Run: headless pygame with SDL's dummy video driver; simulated clock (each Clock.tick advances the game by its frame time, no real sleeping); random seed 0; keys injected as events and as key.get_pressed() state; no mouse input; restart key SPACE tapped at the start of phases 3 and 4.
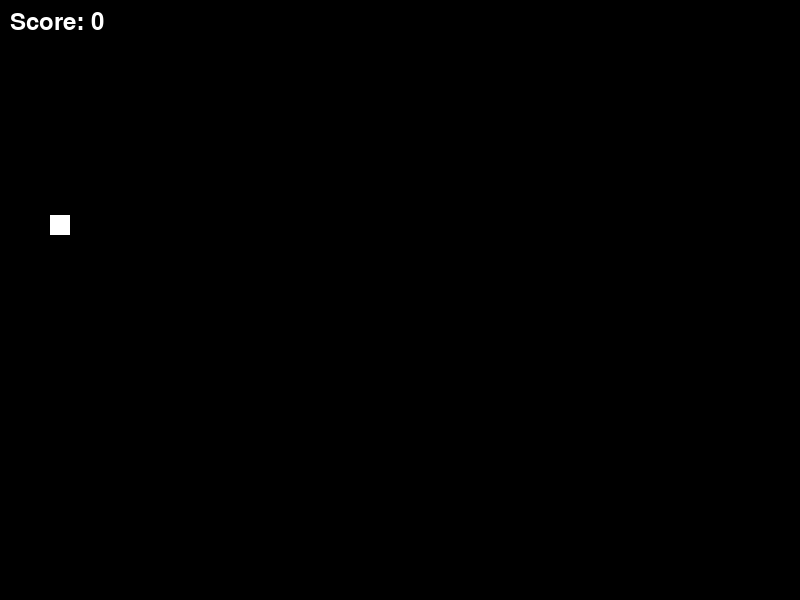
Frame 1 of 4 · flips 1–60 · no input
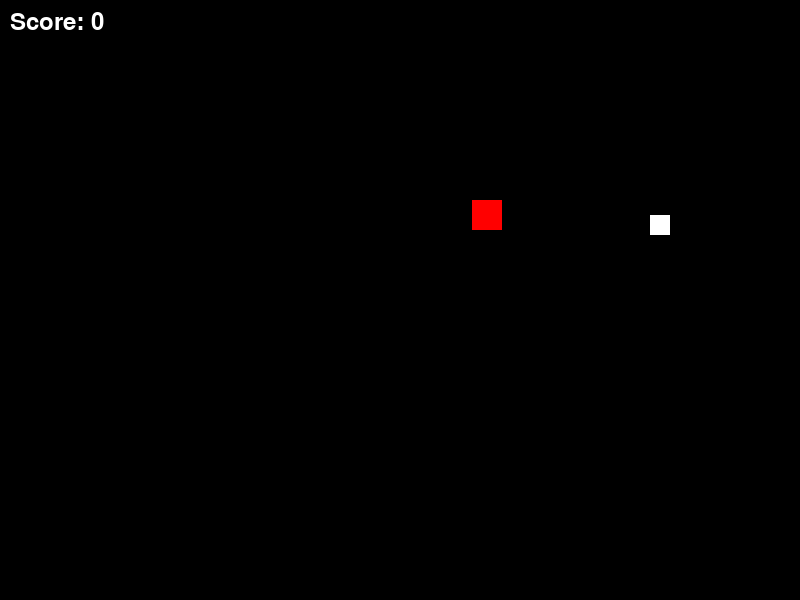
Frame 2 of 4 · flips 61–180 · tapped SPACE, RETURN · held RIGHT (→), D
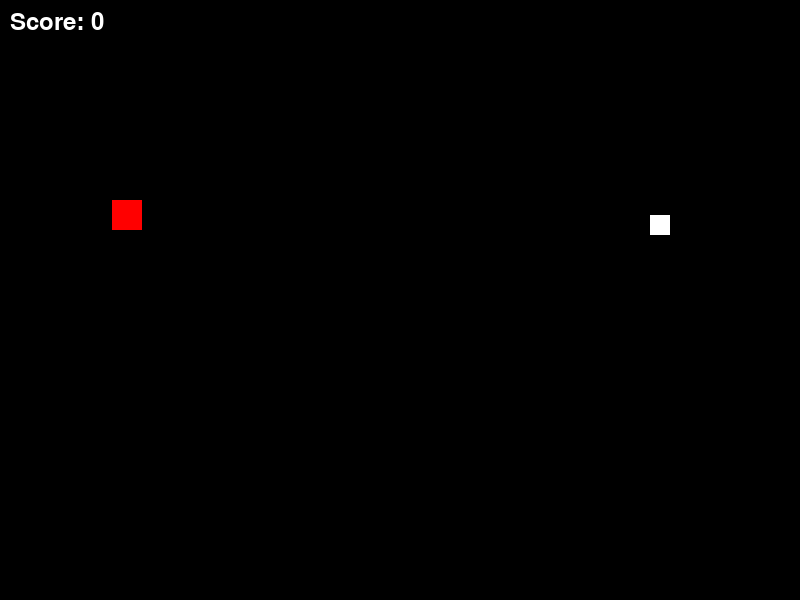
Frame 3 of 4 · flips 181–300 · tapped SPACE · held DOWN (↓), S
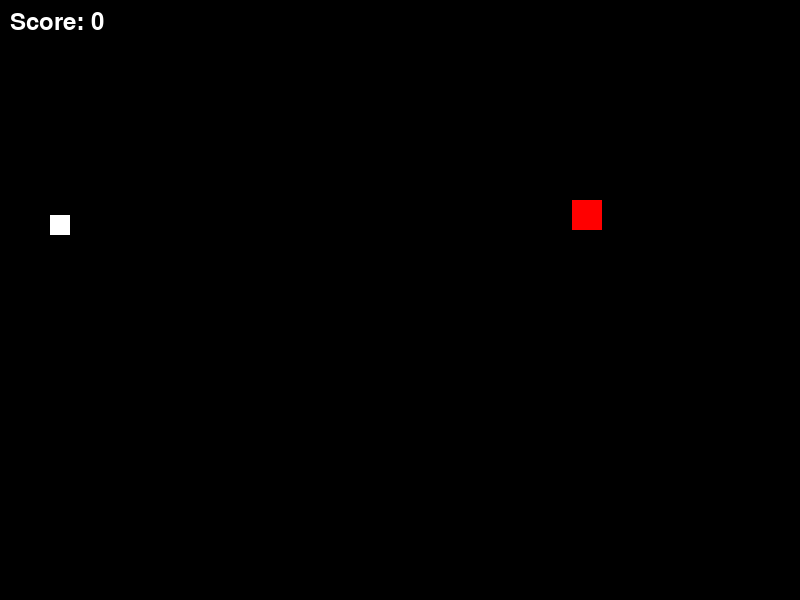
Frame 4 of 4 · flips 301–420 · tapped SPACE · held LEFT (←), A, UP (↑), W

The pygame program that drew these frames:

import pygame
import random

# --- Constants ---
SCREEN_WIDTH = 800
SCREEN_HEIGHT = 600
TARGET_HEIGHT = 200
TARGET_SIZE = 30
TARGET_SPEED = 3
BULLET_SPEED = 10
NUM_TARGETS = 10
TARGET_SPAWN_DELAY = 1000  # in milliseconds
PLAYER_SPEED = 5
TARGET_SPACING = 20  # Spacing between targets
PLAYER_HEIGHT = TARGET_HEIGHT + TARGET_SIZE // 2  # player height aligned with targets

# Colors
BLACK = (0, 0, 0)
WHITE = (255, 255, 255)
RED = (255, 0, 0)


class Target:
    def __init__(self, x):
        self.x = x
        self.y = TARGET_HEIGHT
        self.width = TARGET_SIZE
        self.height = TARGET_SIZE
        self.speed = TARGET_SPEED

    def update(self):
        self.x -= self.speed
        if self.x < -self.width:
            return False  # Target is offscreen
        return True  # Target is still onscreen

    def draw(self, screen):
        pygame.draw.rect(screen, RED, (self.x, self.y, self.width, self.height))

    def is_hit(self, x, y):
        return (self.x <= x <= self.x + self.width and
                self.y <= y <= self.y + self.height)


class Bullet:
    def __init__(self, x, y):
        self.x = x
        self.y = y
        self.speed = BULLET_SPEED

    def update(self):
        self.y -= self.speed  # Now moves upwards
        if self.y < 0:
            return False  # Bullet is offscreen
        return True

    def draw(self, screen):
        pygame.draw.circle(screen, WHITE, (self.x, self.y), 3)


class Player:
    def __init__(self):
        self.x = 50
        self.y = PLAYER_HEIGHT  # Aligned with targets
        self.width = 20
        self.height = 20
        self.speed = PLAYER_SPEED

    def update(self, keys):
        if keys[pygame.K_a] and self.x > 0:
            self.x -= self.speed
        if keys[pygame.K_d] and self.x < SCREEN_WIDTH - self.width:
            self.x += self.speed

    def draw(self, screen):
        pygame.draw.rect(screen, WHITE, (self.x, self.y, self.width, self.height))


def main():
    pygame.init()
    screen = pygame.display.set_mode((SCREEN_WIDTH, SCREEN_HEIGHT))
    pygame.display.set_caption("Shooting Range")
    clock = pygame.time.Clock()

    targets = []
    bullets = []
    player = Player()
    score = 0
    game_over = False
    last_target_spawn = pygame.time.get_ticks()

    running = True
    while running:
        for event in pygame.event.get():
            if event.type == pygame.QUIT:
                running = False
            if event.type == pygame.KEYDOWN and event.key == pygame.K_SPACE:
                bullet_x = player.x + player.width // 2  # Center horizontally
                bullets.append(Bullet(bullet_x, SCREEN_HEIGHT - 10))  # Shoot from bottom

        keys = pygame.key.get_pressed()
        player.update(keys)

        # Update bullets
        for bullet in bullets[:]:
            if not bullet.update():
                bullets.remove(bullet)
            for target in targets[:]:
                if target.is_hit(bullet.x, bullet.y):
                    targets.remove(target)
                    score += 1
                    bullets.remove(bullet)
                    break

        for target in targets[:]:
            if not target.update():
                targets.remove(target)

        # Spawn targets
        now = pygame.time.get_ticks()
        if now - last_target_spawn > TARGET_SPAWN_DELAY and len(targets) < NUM_TARGETS:
            last_x = 0
            if targets:
                last_x = targets[-1].x
            targets.append(Target(SCREEN_WIDTH + last_x + TARGET_SPACING))
            last_target_spawn = now

        # Check if won
        if score == NUM_TARGETS:
            game_over = True

        screen.fill(BLACK)
        player.draw(screen)
        for target in targets:
            target.draw(screen)
        for bullet in bullets:
            bullet.draw(screen)

        font = pygame.font.Font(None, 36)
        text = font.render(f"Score: {score}", True, WHITE)
        screen.blit(text, (10, 10))

        if game_over:
            game_over_text = font.render("You Won!", True, WHITE)
            text_rect = game_over_text.get_rect(center=(SCREEN_WIDTH // 2, SCREEN_HEIGHT // 2))
            screen.blit(game_over_text, text_rect)

        pygame.display.flip()
        clock.tick(60)  # 60 FPS

    pygame.quit()


if __name__ == "__main__":
    main()
